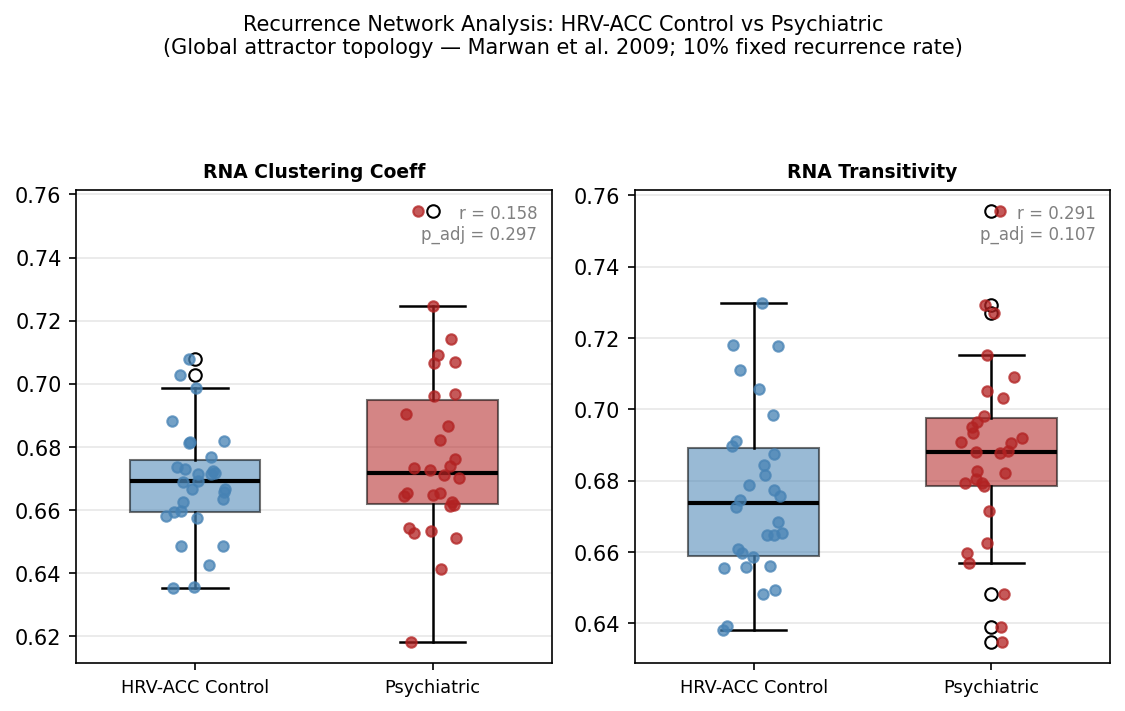

The table this chart was drawn from, first rows:
Metric, Healthy_N, Healthy_Mean, Healthy_SD, Psych_N, Psych_Mean, Psych_SD, Pct_Diff, r_effect, p_raw, p_adj, Significant
RNA_ClusteringCoeff, 30, 0.6687, 0.01741, 30, 0.6774, 0.02755, 1.304, 0.1578, 0.2973, 0.2973, False
RNA_Transitivity, 30, 0.676, 0.02376, 30, 0.6873, 0.02599, 1.677, 0.2911, 0.05368, 0.1074, False
